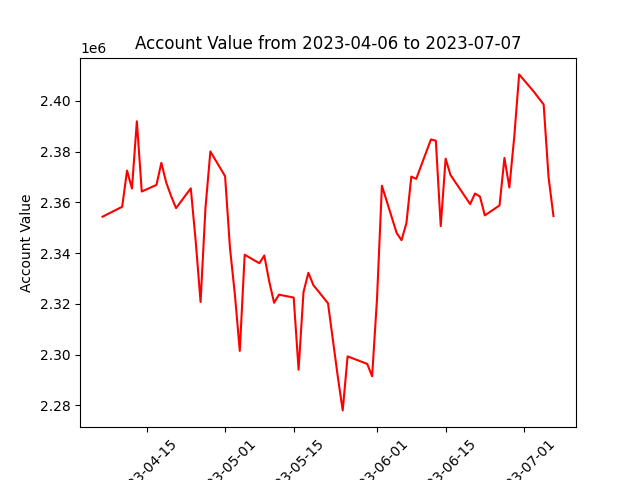

The data file committed next to this chart (first rows):
datadate, account_value
20230406, 2354339
20230410, 2358247
20230411, 2372525
20230412, 2365457
20230413, 2391953
20230414, 2364268
20230417, 2366867
20230418, 2375574
20230419, 2367758
20230420, 2362411
20230421, 2357715
20230424, 2365532
20230425, 2344880
20230426, 2320700
20230427, 2357789
20230428, 2380058
20230501, 2370303
20230502, 2341954
20230503, 2323718
20230504, 2301432
20230505, 2339347
20230508, 2335995
20230509, 2339035
20230510, 2328879
20230511, 2320414
20230512, 2323602
20230515, 2322461
20230516, 2294007
20230517, 2324652
20230518, 2332207
20230519, 2327416
20230522, 2320204
20230523, 2305689
20230524, 2291261
20230525, 2277972
20230526, 2299269
20230530, 2296312
20230531, 2291421
20230601, 2321969
20230602, 2366568
20230605, 2347948
20230606, 2345077
20230607, 2351822
20230608, 2370158
20230609, 2369245
20230612, 2384796
20230613, 2384317
20230614, 2350611
20230615, 2377235
20230616, 2370761
20230620, 2359314
20230621, 2363491
20230622, 2362292
20230623, 2354849
20230626, 2358793
20230627, 2377510
20230628, 2365851
20230629, 2385791
20230630, 2410442
20230703, 2403612
... 3 more rows
